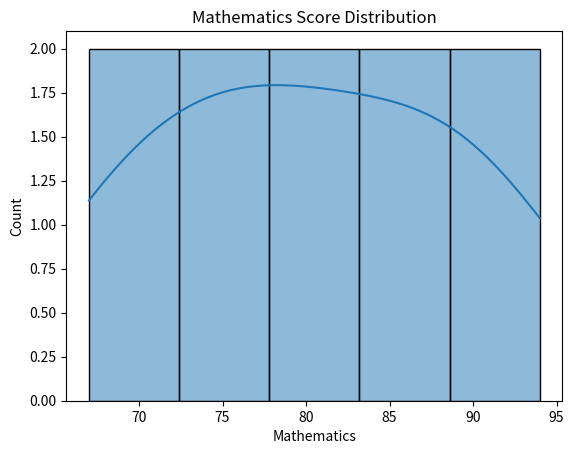
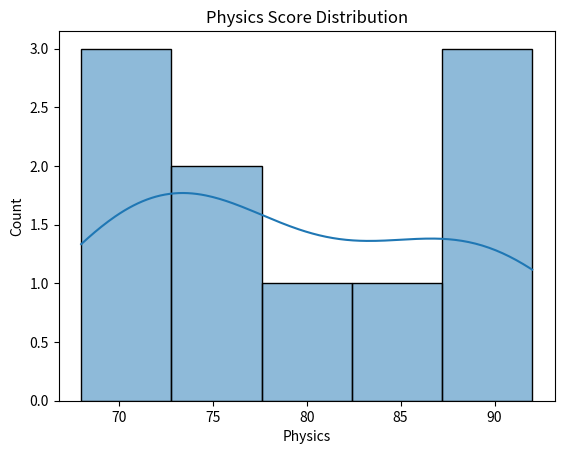
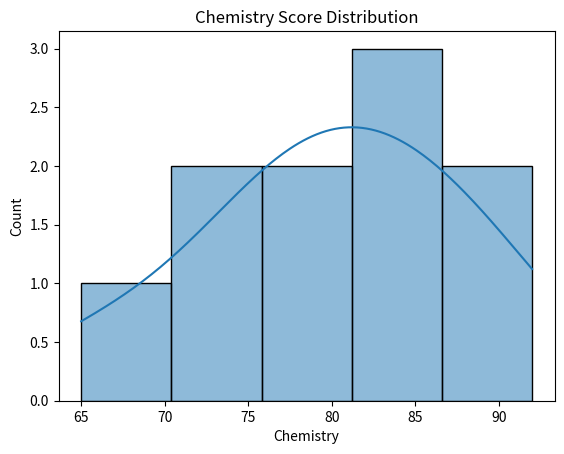
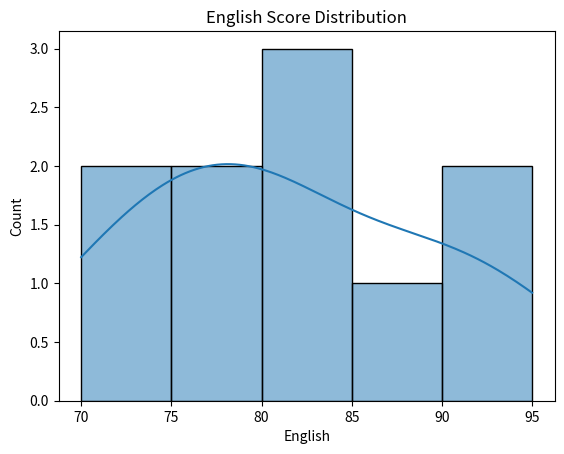
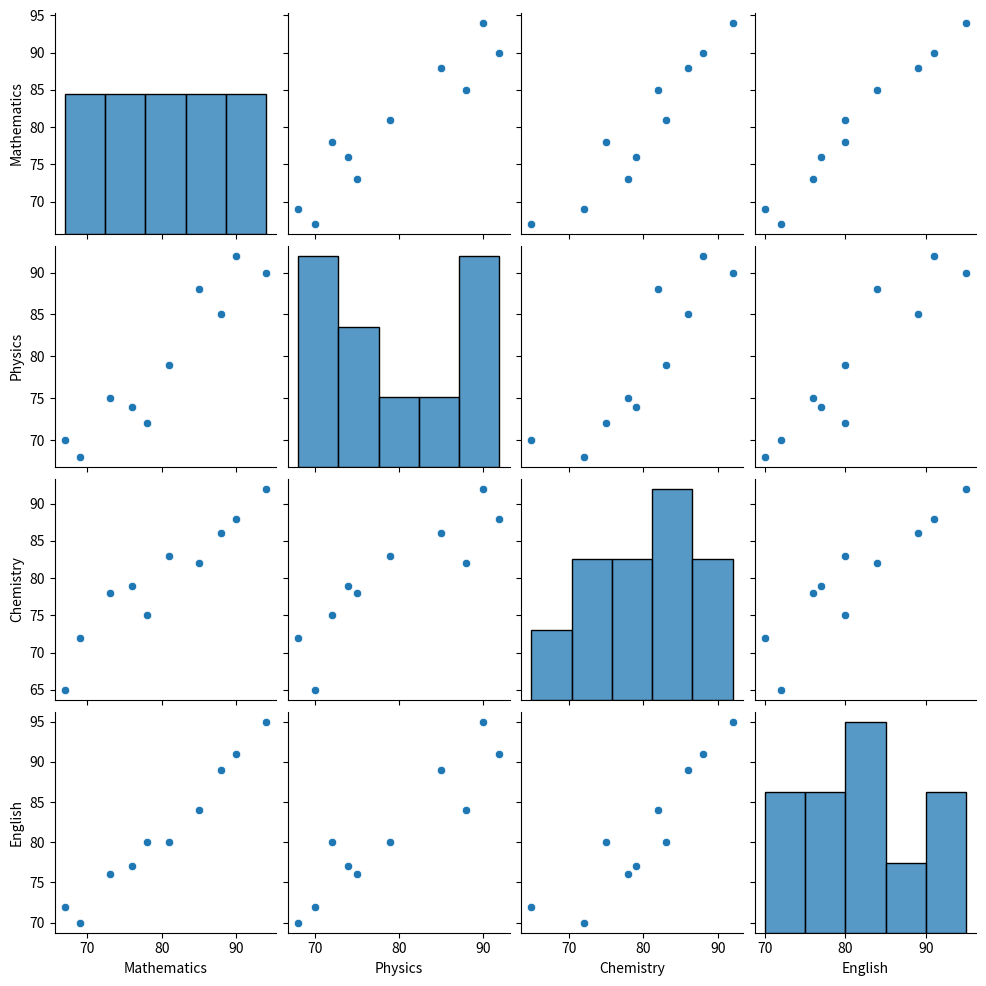
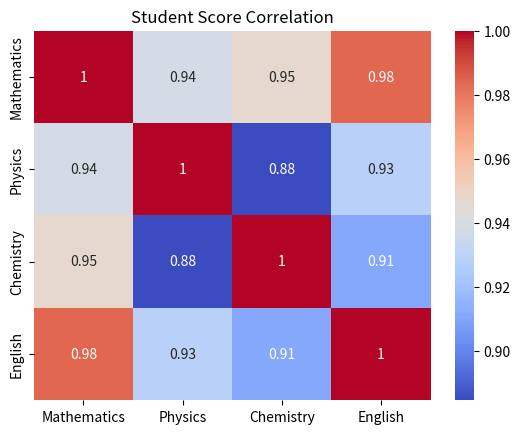

These figures' Python source, in order:
import pandas as pd
import seaborn as sns
import matplotlib.pyplot as plt

# Student examination data
data = {
    "Mathematics": [78, 85, 67, 90, 73, 81, 69, 94, 76, 88],
    "Physics": [72, 88, 70, 92, 75, 79, 68, 90, 74, 85],
    "Chemistry": [75, 82, 65, 88, 78, 83, 72, 92, 79, 86],
    "English": [80, 84, 72, 91, 76, 80, 70, 95, 77, 89]
}

df = pd.DataFrame(data)

# Subject-wise score distributions
for subject in df.columns:
    sns.histplot(df[subject], kde=True)
    plt.title(subject + " Score Distribution")
    plt.show()

# Pairwise relationships
sns.pairplot(df)
plt.show()

# Correlation heatmap
correlation = df.corr()

sns.heatmap(correlation, annot=True, cmap="coolwarm")
plt.title("Student Score Correlation")
plt.show()
